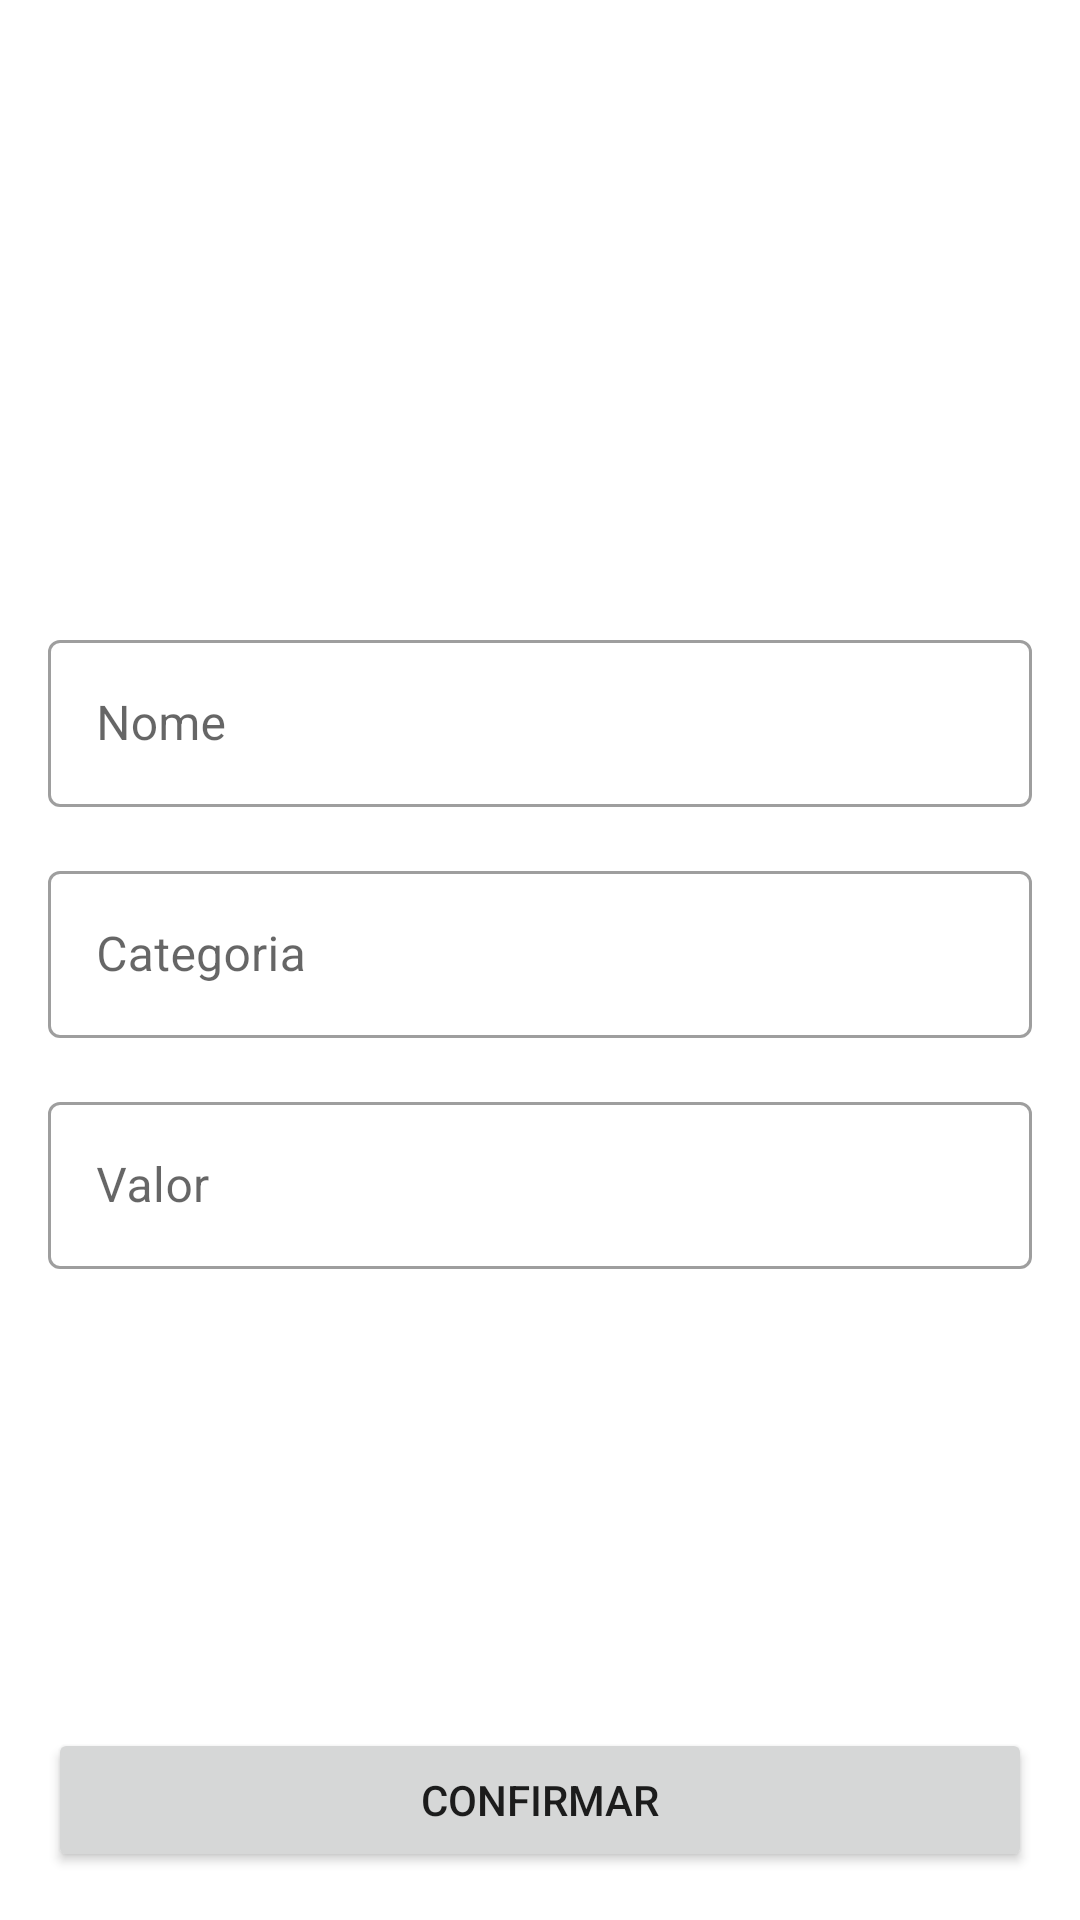

The Android layout XML behind this screen, and the referenced resources:
<!-- AndroidManifest.xml: application theme Theme.Alura_tr_mobile1 -->
<!-- res/layout/activity_cadastro.xml -->
<?xml version="1.0" encoding="utf-8"?>
<ScrollView
    xmlns:android="http://schemas.android.com/apk/res/android"
    xmlns:tools="http://schemas.android.com/tools"
    xmlns:app="http://schemas.android.com/apk/res-auto"
    android:layout_width="match_parent"
    android:layout_height="match_parent"
    android:fillViewport="true">
  
<androidx.constraintlayout.widget.ConstraintLayout
    android:layout_width="match_parent"
    android:layout_height="wrap_content"
    tools:context=".CadastroActivity">

  <ImageView
      android:id="@+id/imageView2"
      android:layout_width="0dp"
      android:layout_height="0dp"
      android:scaleType="centerCrop"
      app:layout_constraintEnd_toEndOf="parent"
      app:layout_constraintStart_toStartOf="parent"
      app:layout_constraintTop_toTopOf="parent"
      app:layout_constraintHeight_percent="0.3"
      app:srcCompat="@drawable/produto_1"/>

  <com.google.android.material.textfield.TextInputLayout
      android:id="@+id/textInputLayout"
      android:layout_width="match_parent"
      android:layout_height="wrap_content"
      android:layout_margin="16dp"
      style="@style/Widget.MaterialComponents.TextInputLayout.OutlinedBox"
      app:layout_constraintEnd_toEndOf="parent"
      app:layout_constraintStart_toStartOf="parent"
      app:layout_constraintTop_toBottomOf="@+id/imageView2">

    <com.google.android.material.textfield.TextInputEditText
        android:id="@+id/textNome"
        android:layout_width="match_parent"
        android:layout_height="wrap_content"
        android:hint="Nome"/>
  </com.google.android.material.textfield.TextInputLayout>

  <com.google.android.material.textfield.TextInputLayout
      android:id="@+id/textInputLayout2"
      android:layout_width="match_parent"
      android:layout_height="wrap_content"
      android:layout_margin="16dp"
      app:layout_constraintTop_toBottomOf="@+id/textInputLayout"
      style="@style/Widget.MaterialComponents.TextInputLayout.OutlinedBox">

    <com.google.android.material.textfield.TextInputEditText
        android:id="@+id/textCategoria"
        android:layout_width="match_parent"
        android:layout_height="wrap_content"
        android:hint="Categoria" />
  </com.google.android.material.textfield.TextInputLayout>

  <com.google.android.material.textfield.TextInputLayout
      android:id="@+id/textInputLayout3"
      style="@style/Widget.MaterialComponents.TextInputLayout.OutlinedBox"
      android:layout_width="match_parent"
      android:layout_height="wrap_content"
      android:layout_margin="16dp"
      app:layout_constraintEnd_toEndOf="parent"
      app:layout_constraintStart_toStartOf="parent"
      app:layout_constraintTop_toBottomOf="@+id/textInputLayout2">

    <com.google.android.material.textfield.TextInputEditText
        android:id="@+id/textValor"
        android:layout_width="match_parent"
        android:layout_height="wrap_content"
        android:hint="Valor"
        android:inputType="numberDecimal" />
  </com.google.android.material.textfield.TextInputLayout>

  <Button
      android:id="@+id/button"
      android:layout_width="0dp"
      android:layout_height="48dp"
      android:layout_margin="16dp"
      android:text="Confirmar"
      app:layout_constraintBottom_toBottomOf="parent"
      app:layout_constraintEnd_toEndOf="parent"
      app:layout_constraintStart_toStartOf="parent"
      app:layout_constraintTop_toBottomOf="@+id/textInputLayout3"
      app:layout_constraintVertical_bias="1.0" />

</androidx.constraintlayout.widget.ConstraintLayout>
</ScrollView>
<!-- resources referenced by this layout -->
<resources>
  <style name="Theme.Alura_tr_mobile1" parent="Theme.MaterialComponents.DayNight.DarkActionBar">
          
          <item name="colorPrimary">@color/purple_500</item>
          <item name="colorPrimaryVariant">@color/purple_700</item>
          <item name="colorOnPrimary">@color/white</item>
          
          <item name="colorSecondary">@color/teal_200</item>
          <item name="colorSecondaryVariant">@color/teal_700</item>
          <item name="colorOnSecondary">@color/black</item>
          
          <item name="android:statusBarColor" tools:targetApi="l">?attr/colorPrimaryVariant</item>
          
      </style>
  <!-- not gathered from this repository: default colours our renderer supplied (Android Studio template values) -->
  <color name="purple_500">#FF6200EE</color>
  <color name="purple_700">#FF3700B3</color>
  <color name="teal_200">#FF03DAC5</color>
  <color name="teal_700">#FF018786</color>
  <color name="black">#FF000000</color>
  <color name="white">#FFFFFFFF</color>
</resources>
